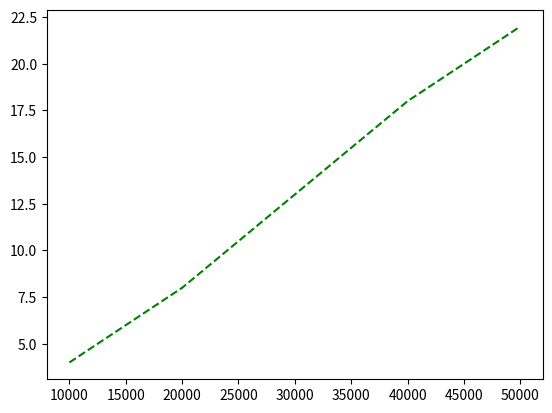

The matplotlib source for this figure:
import matplotlib.pyplot as plot

inputSize = [10000, 20000, 30000, 40000, 50000]
timeTaken = [ 4, 8, 13, 18, 22]

plot.plot(inputSize, timeTaken, "g--")
plot.xlabel = "Input size"
plot.ylabel = "Time taken in ms"

plot.show()
